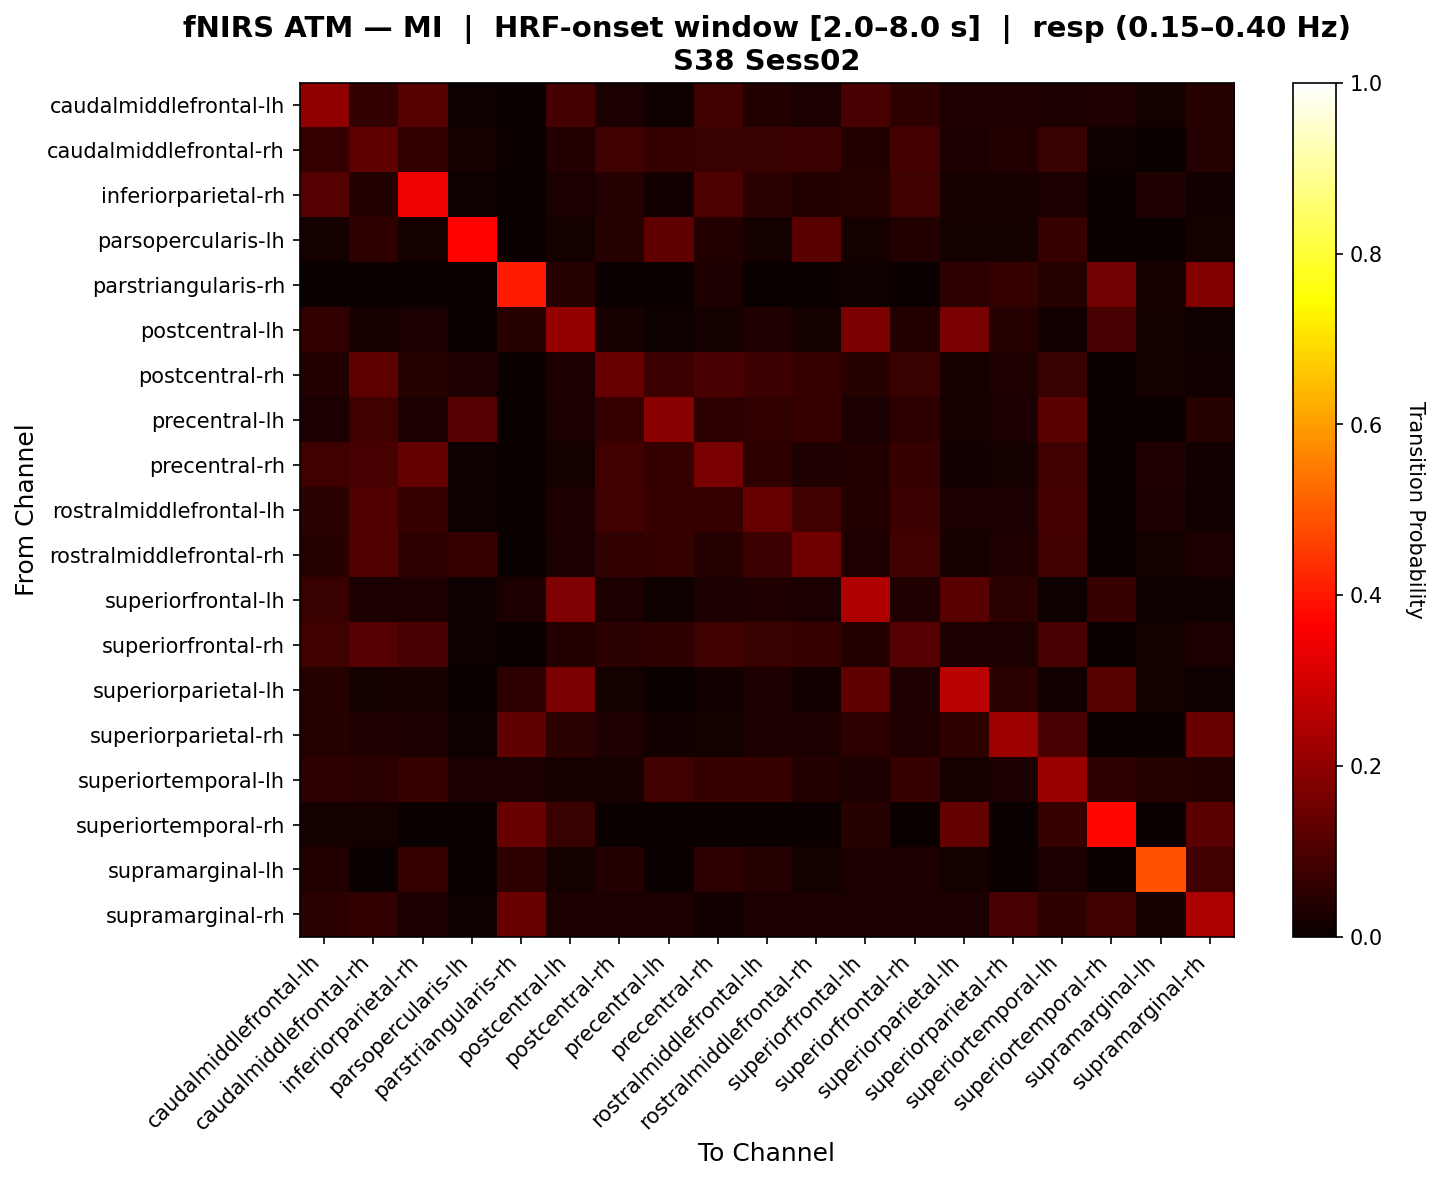

Values plotted in this chart, from the file beside it:
, caudalmiddlefrontal-lh, caudalmiddlefrontal-rh, inferiorparietal-rh, parsopercularis-lh, parstriangularis-rh, postcentral-lh, postcentral-rh, precentral-lh, precentral-rh, rostralmiddlefrontal-lh, rostralmiddlefrontal-rh, superiorfrontal-lh, superiorfrontal-rh, superiorparietal-lh, superiorparietal-rh, superiortemporal-lh, superiortemporal-rh, supramarginal-lh, supramarginal-rh
caudalmiddlefrontal-lh, 0.2021, 0.06122, 0.1144, 0.005348, 0.0, 0.08648, 0.02674, 0.0107, 0.08381, 0.03743, 0.02406, 0.0945, 0.05735, 0.03476, 0.03476, 0.02794, 0.03448, 0.01872, 0.04518
caudalmiddlefrontal-rh, 0.06525, 0.1257, 0.06113, 0.0206, 0.0, 0.03846, 0.08173, 0.06868, 0.07349, 0.07143, 0.07692, 0.03846, 0.08723, 0.02885, 0.03846, 0.07143, 0.01099, 0.0, 0.04121
inferiorparietal-rh, 0.1097, 0.03764, 0.3441, 0.006289, 0.0, 0.02516, 0.04088, 0.01258, 0.1003, 0.05022, 0.03764, 0.04088, 0.08147, 0.02201, 0.02201, 0.02506, 0.0, 0.03145, 0.01258
parsopercularis-lh, 0.01754, 0.05601, 0.01754, 0.3686, 0.0, 0.01754, 0.04639, 0.127, 0.03677, 0.01754, 0.1208, 0.01754, 0.03677, 0.01754, 0.01754, 0.06731, 0.0, 0.0, 0.01754
parstriangularis-rh, 0.0, 0.0, 0.0, 0.0, 0.4034, 0.04167, 0.0, 0.0, 0.0303, 0.0, 0.0, 0.01042, 0.0, 0.05208, 0.0625, 0.04167, 0.1581, 0.02083, 0.179
postcentral-lh, 0.06128, 0.01974, 0.02632, 0.003289, 0.0463, 0.2053, 0.01974, 0.006579, 0.01645, 0.03289, 0.01645, 0.1703, 0.03618, 0.1644, 0.04276, 0.01316, 0.09259, 0.01645, 0.009868
postcentral-rh, 0.03597, 0.1253, 0.04676, 0.03398, 0.0, 0.02878, 0.1379, 0.07689, 0.09674, 0.07702, 0.06809, 0.04317, 0.07169, 0.02158, 0.03237, 0.07143, 0.0, 0.01799, 0.01439
precentral-lh, 0.02703, 0.0844, 0.02703, 0.11, 0.0, 0.02703, 0.06801, 0.1876, 0.05306, 0.05981, 0.06801, 0.02703, 0.05162, 0.02027, 0.02703, 0.1186, 0.0, 0.0, 0.04342
precentral-rh, 0.07857, 0.09225, 0.1335, 0.007634, 0.0, 0.01908, 0.08239, 0.06405, 0.1663, 0.05492, 0.03128, 0.03817, 0.06712, 0.01527, 0.01908, 0.0808, 0.0, 0.03435, 0.01527
rostralmiddlefrontal-lh, 0.04848, 0.1064, 0.06897, 0.006061, 0.0, 0.0303, 0.08465, 0.06647, 0.06772, 0.1385, 0.08287, 0.03636, 0.07806, 0.02727, 0.02727, 0.08821, 0.0, 0.0303, 0.01212
rostralmiddlefrontal-rh, 0.04511, 0.1076, 0.0545, 0.0677, 0.0, 0.02672, 0.059, 0.06388, 0.03992, 0.0774, 0.1552, 0.03435, 0.07983, 0.0229, 0.03435, 0.08333, 0.0, 0.01908, 0.02916
superiorfrontal-lh, 0.07278, 0.02674, 0.02941, 0.005348, 0.03, 0.1735, 0.02941, 0.0107, 0.02406, 0.03209, 0.02406, 0.2468, 0.03476, 0.1181, 0.04813, 0.005348, 0.07, 0.008021, 0.0107
superiorfrontal-rh, 0.0784, 0.1126, 0.09228, 0.006452, 0.0, 0.03548, 0.05012, 0.05755, 0.07938, 0.07195, 0.06475, 0.03871, 0.1109, 0.02903, 0.02903, 0.09326, 0.0, 0.01935, 0.03076
superiorparietal-lh, 0.0443, 0.01582, 0.02215, 0.0, 0.05208, 0.1675, 0.01582, 0.003165, 0.01266, 0.02848, 0.01266, 0.1299, 0.03165, 0.2648, 0.04747, 0.01266, 0.1168, 0.01582, 0.006329
superiorparietal-rh, 0.04167, 0.03125, 0.02431, 0.006944, 0.129, 0.04861, 0.03125, 0.01389, 0.01736, 0.02778, 0.02778, 0.05208, 0.03125, 0.05556, 0.2216, 0.09677, 0.0, 0.0, 0.1429
superiortemporal-lh, 0.05421, 0.04911, 0.06314, 0.02679, 0.02679, 0.02041, 0.02232, 0.07844, 0.06633, 0.0676, 0.03571, 0.03061, 0.0676, 0.02041, 0.02679, 0.2162, 0.05102, 0.04082, 0.03571
superiortemporal-rh, 0.01852, 0.01852, 0.0, 0.0, 0.142, 0.07407, 0.0, 0.0, 0.0, 0.0, 0.0, 0.0463, 0.0, 0.1365, 0.0, 0.06383, 0.3781, 0.0, 0.1221
supramarginal-lh, 0.03614, 0.0, 0.06627, 0.0, 0.05556, 0.01807, 0.03614, 0.0, 0.05422, 0.04217, 0.01807, 0.03012, 0.03012, 0.01807, 0.0, 0.0241, 0.0, 0.4876, 0.08333
supramarginal-rh, 0.04889, 0.06, 0.02667, 0.006667, 0.1422, 0.02667, 0.02667, 0.02444, 0.01333, 0.02667, 0.02667, 0.02667, 0.02667, 0.02667, 0.09333, 0.05556, 0.08, 0.02222, 0.24
